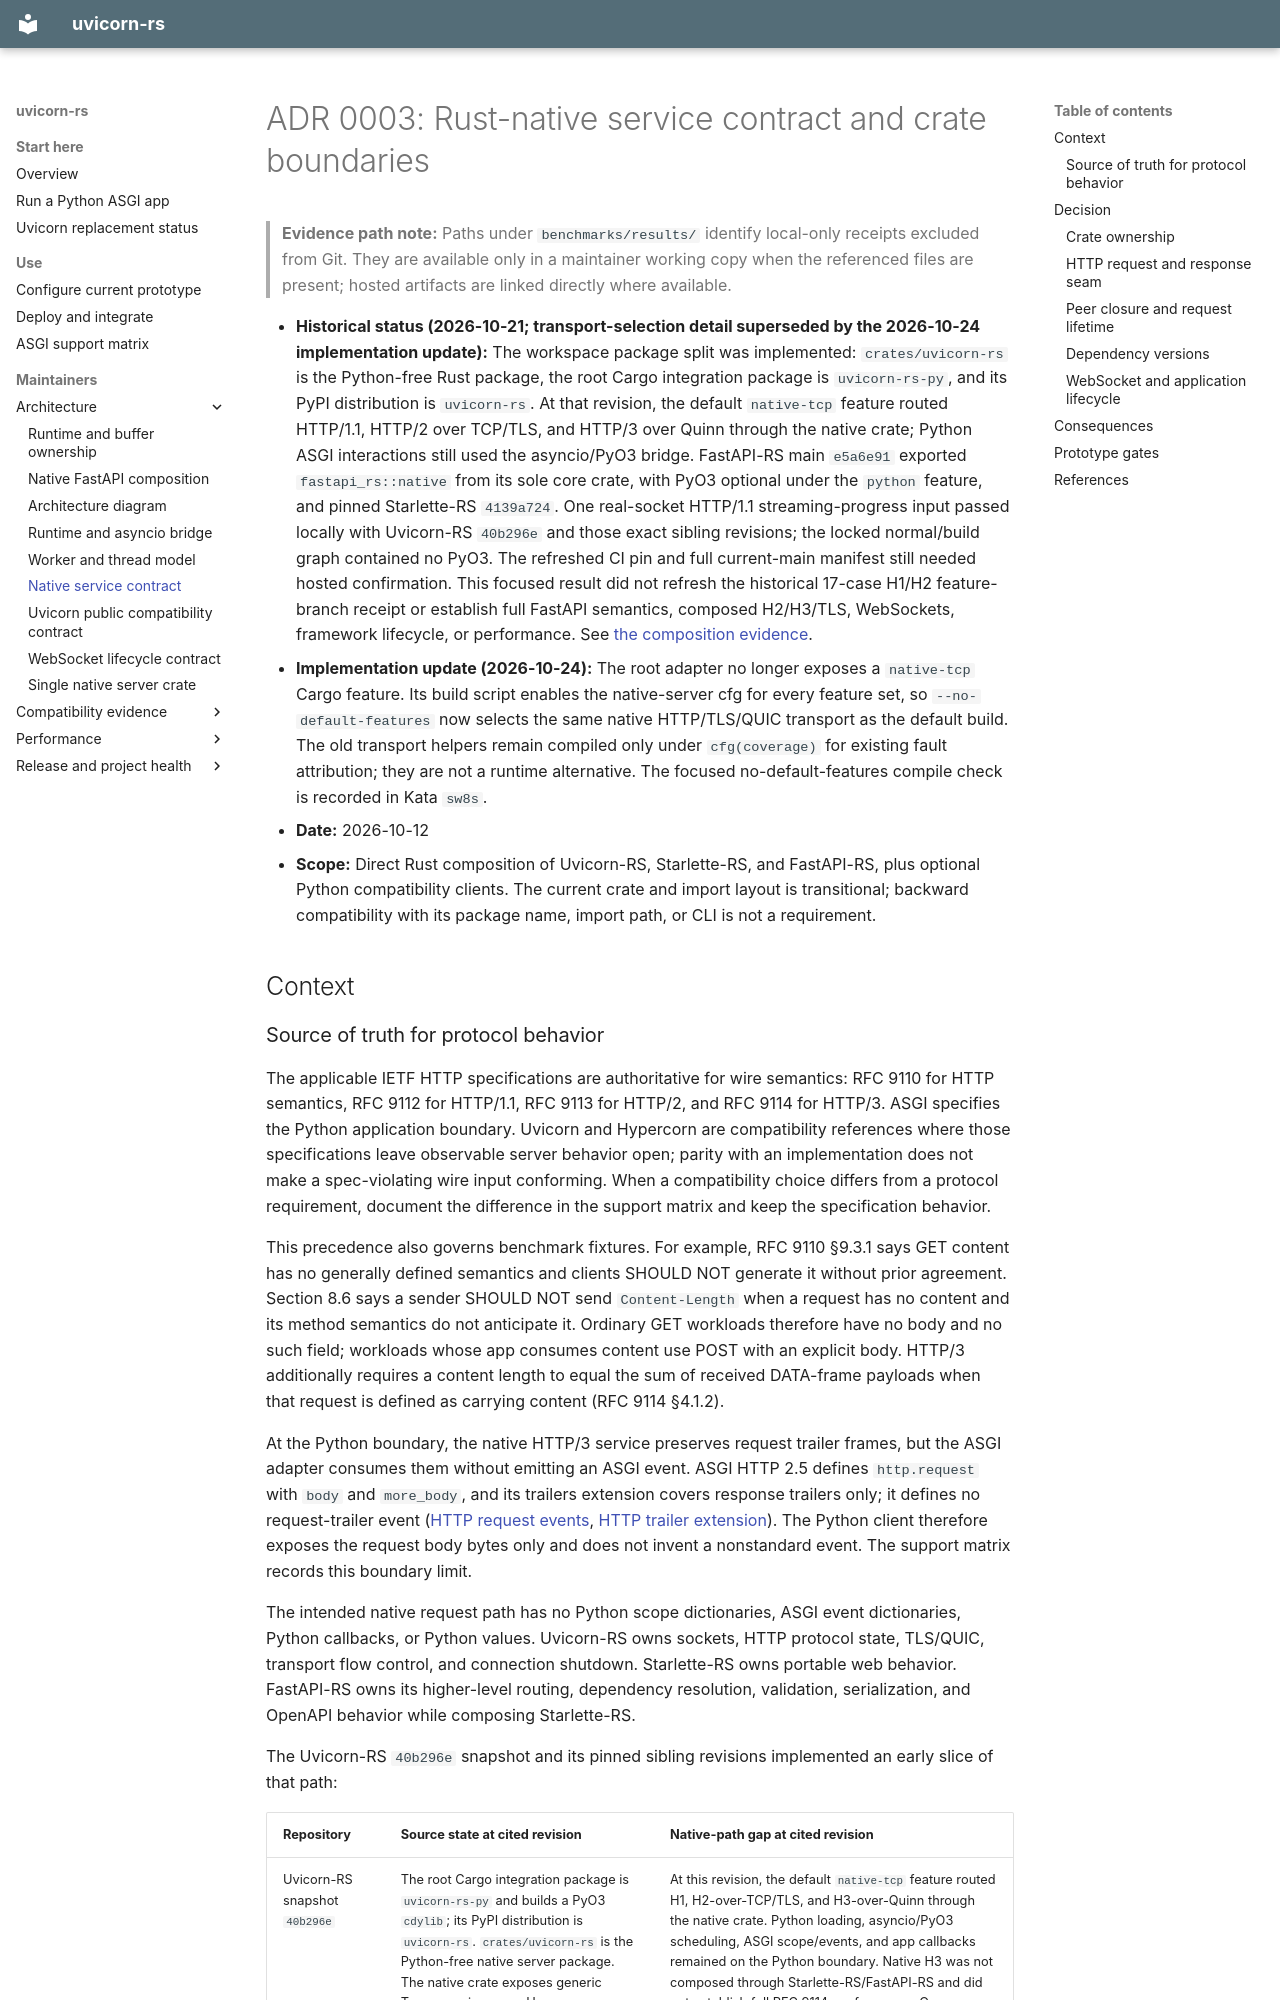

repository: appunni-m/uvicorn-rs · page: adr/0003-rust-native-service-contract/index.html · generator: mkdocs

# ADR 0003: Rust-native service contract and crate boundaries

> **Evidence path note:** Paths under `benchmarks/results/` identify local-only receipts excluded from Git. They are available only in a maintainer working copy when the referenced files are present; hosted artifacts are linked directly where available.

- **Historical status (2026-10-21; transport-selection detail superseded by the 2026-10-24 implementation update):** The workspace package split was implemented: `crates/uvicorn-rs` is the Python-free Rust package, the root Cargo integration package is `uvicorn-rs-py`, and its PyPI distribution is `uvicorn-rs`. At that revision, the default `native-tcp` feature routed HTTP/1.1, HTTP/2 over TCP/TLS, and HTTP/3 over Quinn through the native crate; Python ASGI interactions still used the asyncio/PyO3 bridge. FastAPI-RS main `e5a6e91` exported `fastapi_rs::native` from its sole core crate, with PyO3 optional under the `python` feature, and pinned Starlette-RS `4139a724`. One real-socket HTTP/1.1 streaming-progress input passed locally with Uvicorn-RS `40b296e` and those exact sibling revisions; the locked normal/build graph contained no PyO3. The refreshed CI pin and full current-main manifest still needed hosted confirmation. This focused result did not refresh the historical 17-case H1/H2 feature-branch receipt or establish full FastAPI semantics, composed H2/H3/TLS, WebSockets, framework lifecycle, or performance. See [the composition evidence](../native-fastapi-composition.md).
- **Implementation update (2026-10-24):** The root adapter no longer exposes a `native-tcp` Cargo feature. Its build script enables the native-server cfg for every feature set, so `--no-default-features` now selects the same native HTTP/TLS/QUIC transport as the default build. The old transport helpers remain compiled only under `cfg(coverage)` for existing fault attribution; they are not a runtime alternative. The focused no-default-features compile check is recorded in Kata `sw8s`.
- **Date:** 2026-10-12
- **Scope:** Direct Rust composition of Uvicorn-RS, Starlette-RS, and FastAPI-RS, plus optional Python compatibility clients. The current crate and import layout is transitional; backward compatibility with its package name, import path, or CLI is not a requirement.

## Context
